Run: headless pygame with SDL's dummy video driver; simulated clock (each Clock.tick advances the game by its frame time, no real sleeping); random seed 0; keys injected as events and as key.get_pressed() state; mouse plan: one left click at the window centre at the start of phase 2, then a move to the lower-right quarter at the start of phase 3.
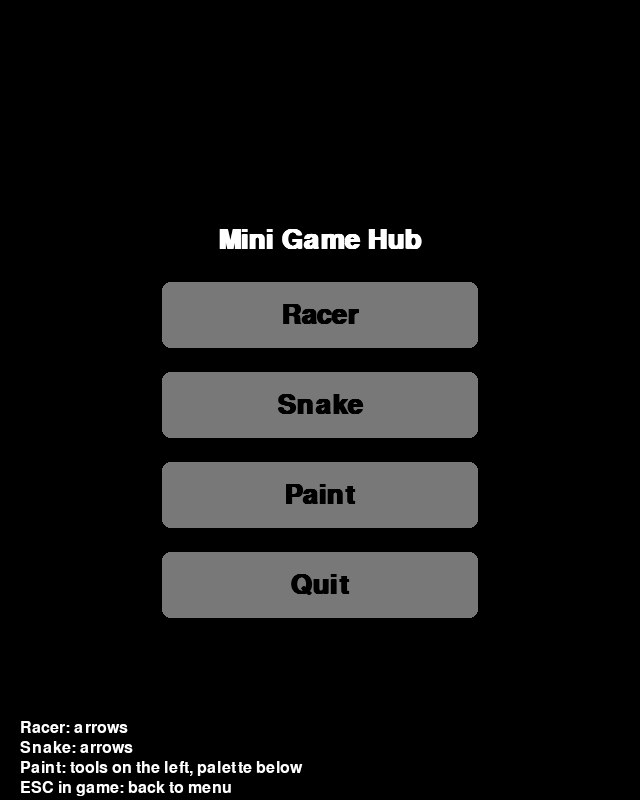
Frame 1 of 4 · flips 1–60 · no input
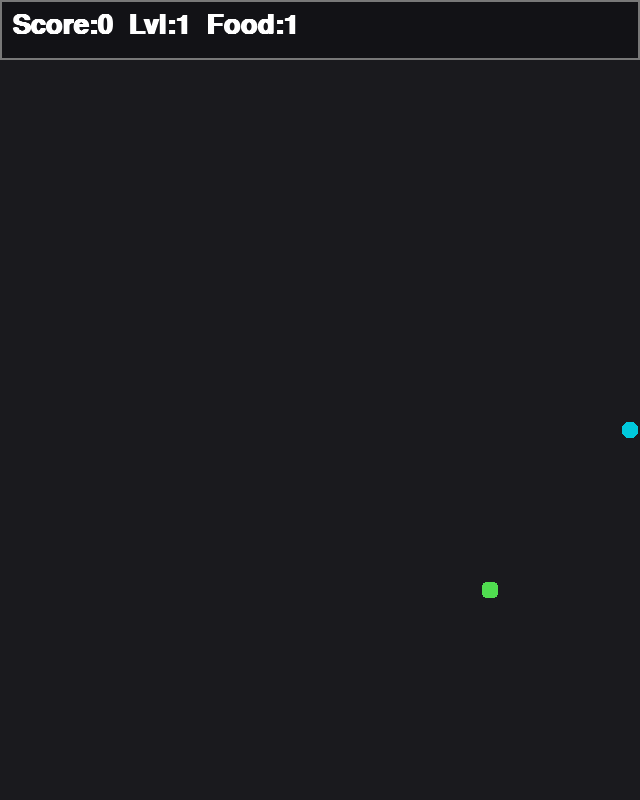
Frame 2 of 4 · flips 61–180 · clicked the window centre · tapped SPACE, RETURN · held RIGHT (→), D
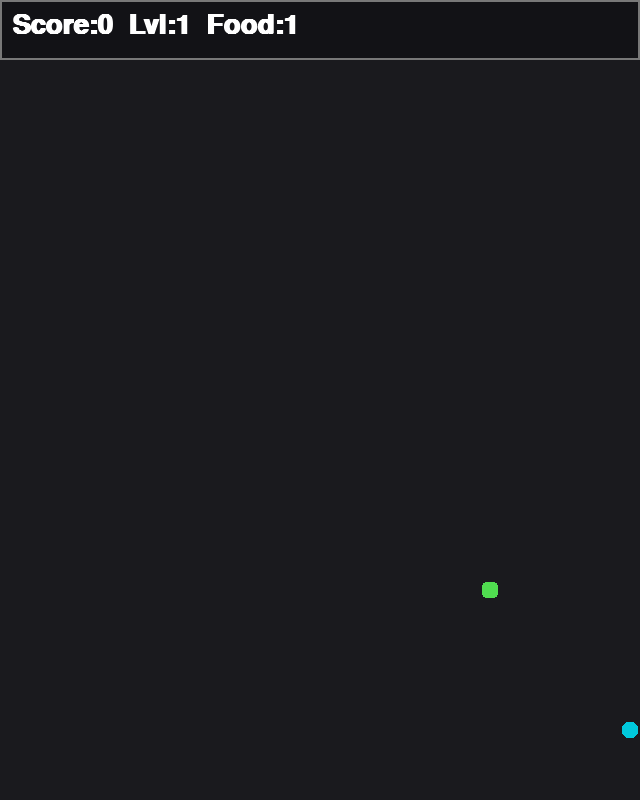
Frame 3 of 4 · flips 181–300 · moved the mouse to the lower-right quarter · held DOWN (↓), S
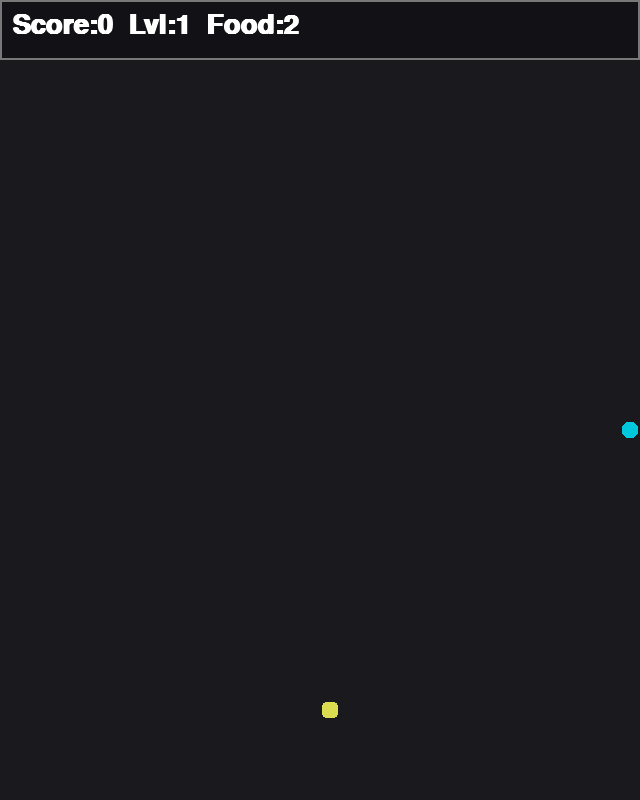
Frame 4 of 4 · flips 301–420 · held LEFT (←), A, UP (↑), W

The pygame program that drew these frames:

import sys
import random
import pygame

pygame.init()

# --------- GLOBAL SETTINGS ---------
W, H = 640, 800
FPS = 60

SCREEN = pygame.display.set_mode((W, H))
CLOCK = pygame.time.Clock()

FONT = pygame.font.SysFont(None, 24)
FONT_BIG = pygame.font.SysFont(None, 40, bold=True)

WHITE  = (255, 255, 255)
BLACK  = (0,   0,   0)
GRAY   = (120, 120, 120)
RED    = (220, 60,  60)
GREEN  = (60,  200, 60)
BLUE   = (60,  120, 220)
YELLOW = (240, 200, 0)


# --------- BASE SCENE ---------
class Scene:
    def handle(self, events): ...
    def update(self): ...
    def draw(self, surface): ...


def quit_game():
    pygame.quit()
    sys.exit()


def draw_button(surface, rect, text):
    mouse_pos = pygame.mouse.get_pos()
    color = WHITE if rect.collidepoint(mouse_pos) else GRAY
    pygame.draw.rect(surface, color, rect, border_radius=10)
    pygame.draw.rect(surface, BLACK, rect, 2, border_radius=10)
    label = FONT_BIG.render(text, True, BLACK)
    surface.blit(label, label.get_rect(center=rect.center))



# --------- MENU ---------
class Menu(Scene):
    def __init__(self, switch_scene):
        self.switch_scene = switch_scene
        x = W // 2 - 160
        self.buttons = {
            "Racer": pygame.Rect(x, 280, 320, 70),
            "Snake": pygame.Rect(x, 370, 320, 70),
            "Paint": pygame.Rect(x, 460, 320, 70),
            "Quit":  pygame.Rect(x, 550, 320, 70),
        }

    def handle(self, events):
        for e in events:
            if e.type == pygame.QUIT:
                quit_game()
            if e.type == pygame.MOUSEBUTTONDOWN and e.button == 1:
                for name, rect in self.buttons.items():
                    if rect.collidepoint(e.pos):
                        if name == "Racer":
                            self.switch_scene(Racer(self.switch_scene))
                        elif name == "Snake":
                            self.switch_scene(Snake(self.switch_scene))
                        elif name == "Paint":
                            self.switch_scene(Paint(self.switch_scene))
                        elif name == "Quit":
                            quit_game()

    def draw(self, surface):
       

        # central panel
        panel = pygame.Rect(W // 2 - 230, 200, 460, 460)
        card = pygame.Surface(panel.size, pygame.SRCALPHA)
        pygame.draw.rect(card, (0, 0, 0, 160), card.get_rect(), border_radius=25)
        surface.blit(card, panel.topleft)

        title = FONT_BIG.render("Mini Game Hub", True, WHITE)
        surface.blit(title, title.get_rect(center=(W // 2, 240)))

        for name, rect in self.buttons.items():
            draw_button(surface, rect, name)

        # tips bottom bar
        tips_panel = pygame.Rect(0, H - 90, W, 90)
        tips_surf = pygame.Surface(tips_panel.size, pygame.SRCALPHA)
        pygame.draw.rect(tips_surf, (0, 0, 0, 150),
                         tips_surf.get_rect())
        surface.blit(tips_surf, tips_panel.topleft)

        tips = [
            "Racer: arrows",
            "Snake: arrows",
            "Paint: tools on the left, palette below",
            "ESC in game: back to menu",
        ]
        for i, text in enumerate(tips):
            surface.blit(FONT.render(text, True, WHITE),
                         (20, H - 80 + i * 20))


# --------- RACER ---------
class Racer(Scene):
    ROAD_WIDTH = 280
    PLAYER_SPEED = 7
    BASE_ENEMY_SPEED = 6
    COINS_FOR_SPEED_UP = 8
    ENEMY_SIZE = (40, 70)
    PLAYER_SIZE = (40, 70)
    COIN_SIZE = 16
    COIN_VALUES = (1, 2, 5)

    def __init__(self, switch_scene):
        self.switch_scene = switch_scene

        self.road_rect = pygame.Rect(
            W // 2 - self.ROAD_WIDTH // 2, 0, self.ROAD_WIDTH, H
        )
        self.player_rect = pygame.Rect(
            W // 2 - self.PLAYER_SIZE[0] // 2,
            H - 120,
            *self.PLAYER_SIZE,
        )

        self.enemy_speed = self.BASE_ENEMY_SPEED
        self.score = 0
        self.dead = False

        self.enemies = [self._new_enemy(-random.randint(50, 500)) for _ in range(4)]
        self.coins = [self._new_coin(-random.randint(60, 600)) for _ in range(4)]

    def _new_enemy(self, start_y):
        x = random.randrange(self.road_rect.left,
                             self.road_rect.right - self.ENEMY_SIZE[0], 50)
        return pygame.Rect(x, start_y, *self.ENEMY_SIZE)

    def _new_coin(self, start_y):
        x = random.randint(self.road_rect.left + 15,
                           self.road_rect.right - 15)
        rect = pygame.Rect(x, start_y, self.COIN_SIZE, self.COIN_SIZE)
        value = random.choice(self.COIN_VALUES)
        return [rect, value]

    def handle(self, events):
        for e in events:
            if e.type == pygame.QUIT:
                quit_game()
            if e.type == pygame.KEYDOWN and e.key == pygame.K_ESCAPE:
                self.switch_scene(Menu(self.switch_scene))

    def _move_player(self):
        keys = pygame.key.get_pressed()
        if keys[pygame.K_LEFT]:
            self.player_rect.x -= self.PLAYER_SPEED
        if keys[pygame.K_RIGHT]:
            self.player_rect.x += self.PLAYER_SPEED
        self.player_rect.clamp_ip(self.road_rect.inflate(-10, 0))

    def _update_enemies(self):
        for enemy in self.enemies:
            enemy.y += self.enemy_speed
            if enemy.y > H:
                enemy.y = -random.randint(80, 300)
                enemy.x = random.randrange(
                    self.road_rect.left,
                    self.road_rect.right - self.ENEMY_SIZE[0],
                    50,
                )
            if enemy.colliderect(self.player_rect):
                self.dead = True

    def _update_coins(self):
        for coin in self.coins:
            rect, val = coin
            rect.y += self.enemy_speed
            if rect.y > H:
                coin[:] = self._new_coin(-random.randint(120, 400))
                rect, val = coin
            if rect.colliderect(self.player_rect):
                self.score += val
                coin[:] = self._new_coin(-random.randint(120, 400))

    def _update_speed(self):
        self.enemy_speed = self.BASE_ENEMY_SPEED + self.score // self.COINS_FOR_SPEED_UP

    def update(self):
        if self.dead:
            return
        self._move_player()
        self._update_enemies()
        self._update_coins()
        self._update_speed()

    def draw(self, surface):
        surface.fill((20, 140, 20))
        pygame.draw.rect(surface, (60, 60, 60), self.road_rect)

        for y in range(-30, H, 70):
            pygame.draw.rect(surface, WHITE,
                             (W // 2 - 5, y, 10, 40), border_radius=6)

        pygame.draw.rect(surface, BLUE, self.player_rect, border_radius=6)
        for e in self.enemies:
            pygame.draw.rect(surface, RED, e, border_radius=6)

        for rect, val in self.coins:
            if val == 1:
                col = (230, 230, 0)
            elif val == 2:
                col = (230, 160, 0)
            else:
                col = (230, 100, 0)
            pygame.draw.circle(surface, col, rect.center, 8)

        surface.blit(
            FONT_BIG.render(
                f"Coins: {self.score}  Speed: {self.enemy_speed}", True, WHITE
            ),
            (12, 12),
        )
        if self.dead:
            msg = FONT_BIG.render("CRASH! ESC for menu", True, WHITE)
            surface.blit(msg, (W // 2 - 160, H // 2))


# --------- SNAKE ---------
class Snake(Scene):
    GRID = 20
    BASE_SPEED = 6
    FOOD_LIFE_MS = 4000
    FOOD_WEIGHTS = (1, 2, 3)

    def __init__(self, switch_scene):
        self.switch_scene = switch_scene
        self.cols = W // self.GRID
        self.rows = (H - 60) // self.GRID
        self.reset()

    def reset(self):
        self.body = [(self.cols // 2, self.rows // 2)]
        self.direction = (1, 0)
        self.score = 0
        self.level = 1

        self.food_pos = None
        self.food_weight = 1
        self.food_timer = 0

        self.time_acc = 0
        self._spawn_food()

    def _spawn_food(self):
        while True:
            pos = (random.randrange(self.cols), random.randrange(self.rows))
            if pos not in self.body:
                self.food_pos = pos
                self.food_weight = random.choice(self.FOOD_WEIGHTS)
                self.food_timer = self.FOOD_LIFE_MS
                return

    def handle(self, events):
        for e in events:
            if e.type == pygame.QUIT:
                quit_game()
            if e.type == pygame.KEYDOWN:
                if e.key == pygame.K_ESCAPE:
                    self.switch_scene(Menu(self.switch_scene))
                if e.key in (pygame.K_LEFT, pygame.K_a) and self.direction != (1, 0):
                    self.direction = (-1, 0)
                if e.key in (pygame.K_RIGHT, pygame.K_d) and self.direction != (-1, 0):
                    self.direction = (1, 0)
                if e.key in (pygame.K_UP, pygame.K_w) and self.direction != (0, 1):
                    self.direction = (0, -1)
                if e.key in (pygame.K_DOWN, pygame.K_s) and self.direction != (0, -1):
                    self.direction = (0, 1)

    def update(self):
        dt = CLOCK.get_time()
        self.time_acc += dt
        self.food_timer -= dt
        if self.food_timer <= 0:
            self._spawn_food()

        step_ms = int(1000 / (self.BASE_SPEED + self.level * 2))
        if self.time_acc < step_ms:
            return
        self.time_acc = 0

        hx = self.body[0][0] + self.direction[0]
        hy = self.body[0][1] + self.direction[1]
        new_head = (hx, hy)

        if (
            not (0 <= hx < self.cols)
            or not (0 <= hy < self.rows)
            or new_head in self.body
        ):
            self.reset()
            return

        self.body.insert(0, new_head)

        if new_head == self.food_pos:
            self.score += self.food_weight
            if self.score % 4 == 0:
                self.level += 1
            self._spawn_food()
        else:
            self.body.pop()

    def draw(self, surface):
        surface.fill((18, 18, 22))
        pygame.draw.rect(surface, GRAY, (0, 0, W, 60), 2)

        info = f"Score:{self.score}  Lvl:{self.level}  Food:{self.food_weight}"
        surface.blit(FONT_BIG.render(info, True, WHITE), (12, 12))

        pygame.draw.rect(surface, (26, 26, 30), (0, 60, W, H - 60))

        fx, fy = self.food_pos
        if self.food_weight == 1:
            col = (80, 220, 80)
        elif self.food_weight == 2:
            col = (220, 220, 80)
        else:
            col = (220, 120, 80)
        pygame.draw.rect(
            surface,
            col,
            (fx * self.GRID + 2, 60 + fy * self.GRID + 2,
             self.GRID - 4, self.GRID - 4),
            border_radius=4,
        )

        for i, (x, y) in enumerate(self.body):
            c = (0, 200, 220) if i == 0 else (180, 240, 255)
            pygame.draw.rect(
                surface,
                c,
                (x * self.GRID + 2, 60 + y * self.GRID + 2,
                 self.GRID - 4, self.GRID - 4),
                border_radius=6,
            )


# --------- PAINT ---------
class Paint(Scene):
    BRUSH_MIN = 1
    BRUSH_MAX = 60
    TOP_BAR = 60
    SIDE_BAR = 90
    BOTTOM_BAR = 70

    def __init__(self, switch_scene):
        self.switch_scene = switch_scene

        canvas_w = W - self.SIDE_BAR - 20
        canvas_h = H - self.TOP_BAR - self.BOTTOM_BAR - 20
        self.canvas_pos = (self.SIDE_BAR + 10, self.TOP_BAR + 10)
        self.canvas = pygame.Surface((canvas_w, canvas_h))
        self.canvas.fill(WHITE)
        self.canvas_rect = pygame.Rect(self.canvas_pos, self.canvas.get_size())

        self.mode = "pen"
        self.color = BLACK
        self.brush = 5
        self.drawing = False
        self.start = None

        self.palette_colors = [
            BLACK, RED, GREEN, BLUE,
            YELLOW, (0, 200, 200),
            (200, 0, 200), (160, 160, 160)
        ]

        # tools on the left
        self.tool_defs = [
            ("pen", "Pen"),
            ("rect", "Rect"),
            ("circle", "Circ"),
            ("square", "Sq"),
            ("rt", "RT"),
            ("eq", "Eq"),
            ("rh", "Rh"),
            ("eraser", "Erase"),
        ]
        self.tool_buttons = []
        y = self.TOP_BAR + 10
        for mode, label in self.tool_defs:
            r = pygame.Rect(10, y, self.SIDE_BAR - 20, 40)
            self.tool_buttons.append((mode, label, r))
            y += 48

        # palette at bottom
        self.palette_buttons = []
        base_y = H - self.BOTTOM_BAR + 15
        x0 = self.SIDE_BAR + 20
        for i, c in enumerate(self.palette_colors):
            r = pygame.Rect(x0 + i * 40, base_y, 32, 32)
            self.palette_buttons.append((c, r))

    # ---- helpers ----
    def _to_canvas(self, pos):
        return pos[0] - self.canvas_rect.x, pos[1] - self.canvas_rect.y

    def _pick_tool(self, pos):
        for mode, label, rect in self.tool_buttons:
            if rect.collidepoint(pos):
                self.mode = mode
                return True
        return False

    def _pick_color(self, pos):
        for color, rect in self.palette_buttons:
            if rect.collidepoint(pos):
                self.color = color
                return True
        return False

    # ---- events ----
    def handle(self, events):
        for e in events:
            if e.type == pygame.QUIT:
                quit_game()

            if e.type == pygame.KEYDOWN:
                if e.key == pygame.K_ESCAPE:
                    self.switch_scene(Menu(self.switch_scene))
                if e.key == pygame.K_c:
                    self.canvas.fill(WHITE)

            if e.type == pygame.MOUSEBUTTONDOWN:
                if e.button == 1:
                    if self._pick_tool(e.pos) or self._pick_color(e.pos):
                        continue
                    if self.canvas_rect.collidepoint(e.pos):
                        self.drawing = True
                        self.start = self._to_canvas(e.pos)
                elif e.button in (4, 5):
                    if e.button == 4:
                        self.brush = min(self.BRUSH_MAX, self.brush + 1)
                    else:
                        self.brush = max(self.BRUSH_MIN, self.brush - 1)

            if e.type == pygame.MOUSEBUTTONUP and e.button == 1:
                if self.drawing and self.canvas_rect.collidepoint(e.pos):
                    end = self._to_canvas(e.pos)
                    self._finish_shape(self.start, end)
                self.drawing = False

            if e.type == pygame.MOUSEMOTION and self.drawing:
                if self.mode in ("pen", "eraser") and self.canvas_rect.collidepoint(e.pos):
                    end = self._to_canvas(e.pos)
                    col = WHITE if self.mode == "eraser" else self.color
                    pygame.draw.line(self.canvas, col, self.start, end, self.brush)
                    self.start = end

    def _finish_shape(self, a, b):
        dx, dy = b[0] - a[0], b[1] - a[1]

        if self.mode == "rect":
            r = pygame.Rect(min(a[0], b[0]), min(a[1], b[1]), abs(dx), abs(dy))
            pygame.draw.rect(self.canvas, self.color, r, self.brush)

        elif self.mode == "circle":
            r = int((dx * dx + dy * dy) ** 0.5)
            pygame.draw.circle(self.canvas, self.color, a, r, self.brush)

        elif self.mode == "square":
            side = min(abs(dx), abs(dy))
            r = pygame.Rect(a[0], a[1],
                            side * (1 if dx >= 0 else -1),
                            side * (1 if dy >= 0 else -1))
            r.normalize()
            pygame.draw.rect(self.canvas, self.color, r, self.brush)

        elif self.mode == "rt":
            p1 = a
            p2 = (b[0], a[1])
            p3 = (a[0], b[1])
            pygame.draw.polygon(self.canvas, self.color, (p1, p2, p3), self.brush)

        elif self.mode == "eq":
            side = min(abs(dx), abs(dy))
            x, y = a
            h = int(side * 3 ** 0.5 / 2)
            p1 = (x, y + side)
            p2 = (x + side, y + side)
            p3 = (x + side // 2, y + side - h)
            pygame.draw.polygon(self.canvas, self.color, (p1, p2, p3), self.brush)

        elif self.mode == "rh":
            cx = (a[0] + b[0]) // 2
            cy = (a[1] + b[1]) // 2
            hx = abs(dx) // 2
            hy = abs(dy) // 2
            pts = ((cx, cy - hy), (cx + hx, cy),
                   (cx, cy + hy), (cx - hx, cy))
            pygame.draw.polygon(self.canvas, self.color, pts, self.brush)

    # ---- draw ----
    def draw(self, s):
        s.fill((25, 25, 32))

        # top bar
        pygame.draw.rect(s, (30, 30, 38), (0, 0, W, self.TOP_BAR))
        title = "Paint   ESC:Menu   C:Clear"
        s.blit(FONT_BIG.render(title, True, WHITE),
               (self.SIDE_BAR + 20, 15))

        # left tools
        pygame.draw.rect(s, (20, 20, 26),
                         (0, self.TOP_BAR, self.SIDE_BAR, H))
        for mode, label, rect in self.tool_buttons:
            active = (mode == self.mode)
            bg = (45, 45, 60) if active else (34, 34, 46)
            pygame.draw.rect(s, bg, rect, border_radius=8)
            border_col = (240, 200, 0) if active else (0, 0, 0)
            pygame.draw.rect(s, border_col, rect, 2, border_radius=8)
            txt = FONT.render(label, True, WHITE)
            s.blit(txt, txt.get_rect(center=rect.center))

        # bottom palette
        pygame.draw.rect(s, (20, 20, 26),
                         (0, H - self.BOTTOM_BAR, W, self.BOTTOM_BAR))
        for color, rect in self.palette_buttons:
            pygame.draw.rect(s, color, rect, border_radius=6)
            border_col = WHITE if color == self.color else BLACK
            pygame.draw.rect(s, border_col, rect, 2, border_radius=6)

        # brush preview
        bx = W - 120
        by = H - self.BOTTOM_BAR // 2
        pygame.draw.circle(s, self.color, (bx, by), max(3, self.brush // 2))
        s.blit(FONT.render(f"size: {self.brush}", True, WHITE),
               (bx + 20, by - 10))

        # canvas frame
        frame = self.canvas_rect.inflate(4, 4)
        pygame.draw.rect(s, (18, 18, 24), frame, border_radius=10)
        s.blit(self.canvas, self.canvas_pos)


# --------- MAIN LOOP ---------
def main():
    current = {"scene": None}

    def switch(scene):
        current["scene"] = scene

    switch(Menu(switch))

    while True:
        events = pygame.event.get()
        current["scene"].handle(events)
        if hasattr(current["scene"], "update"):
            current["scene"].update()
        current["scene"].draw(SCREEN)

        pygame.display.flip()
        CLOCK.tick(FPS)


if __name__ == "__main__":
    main()
